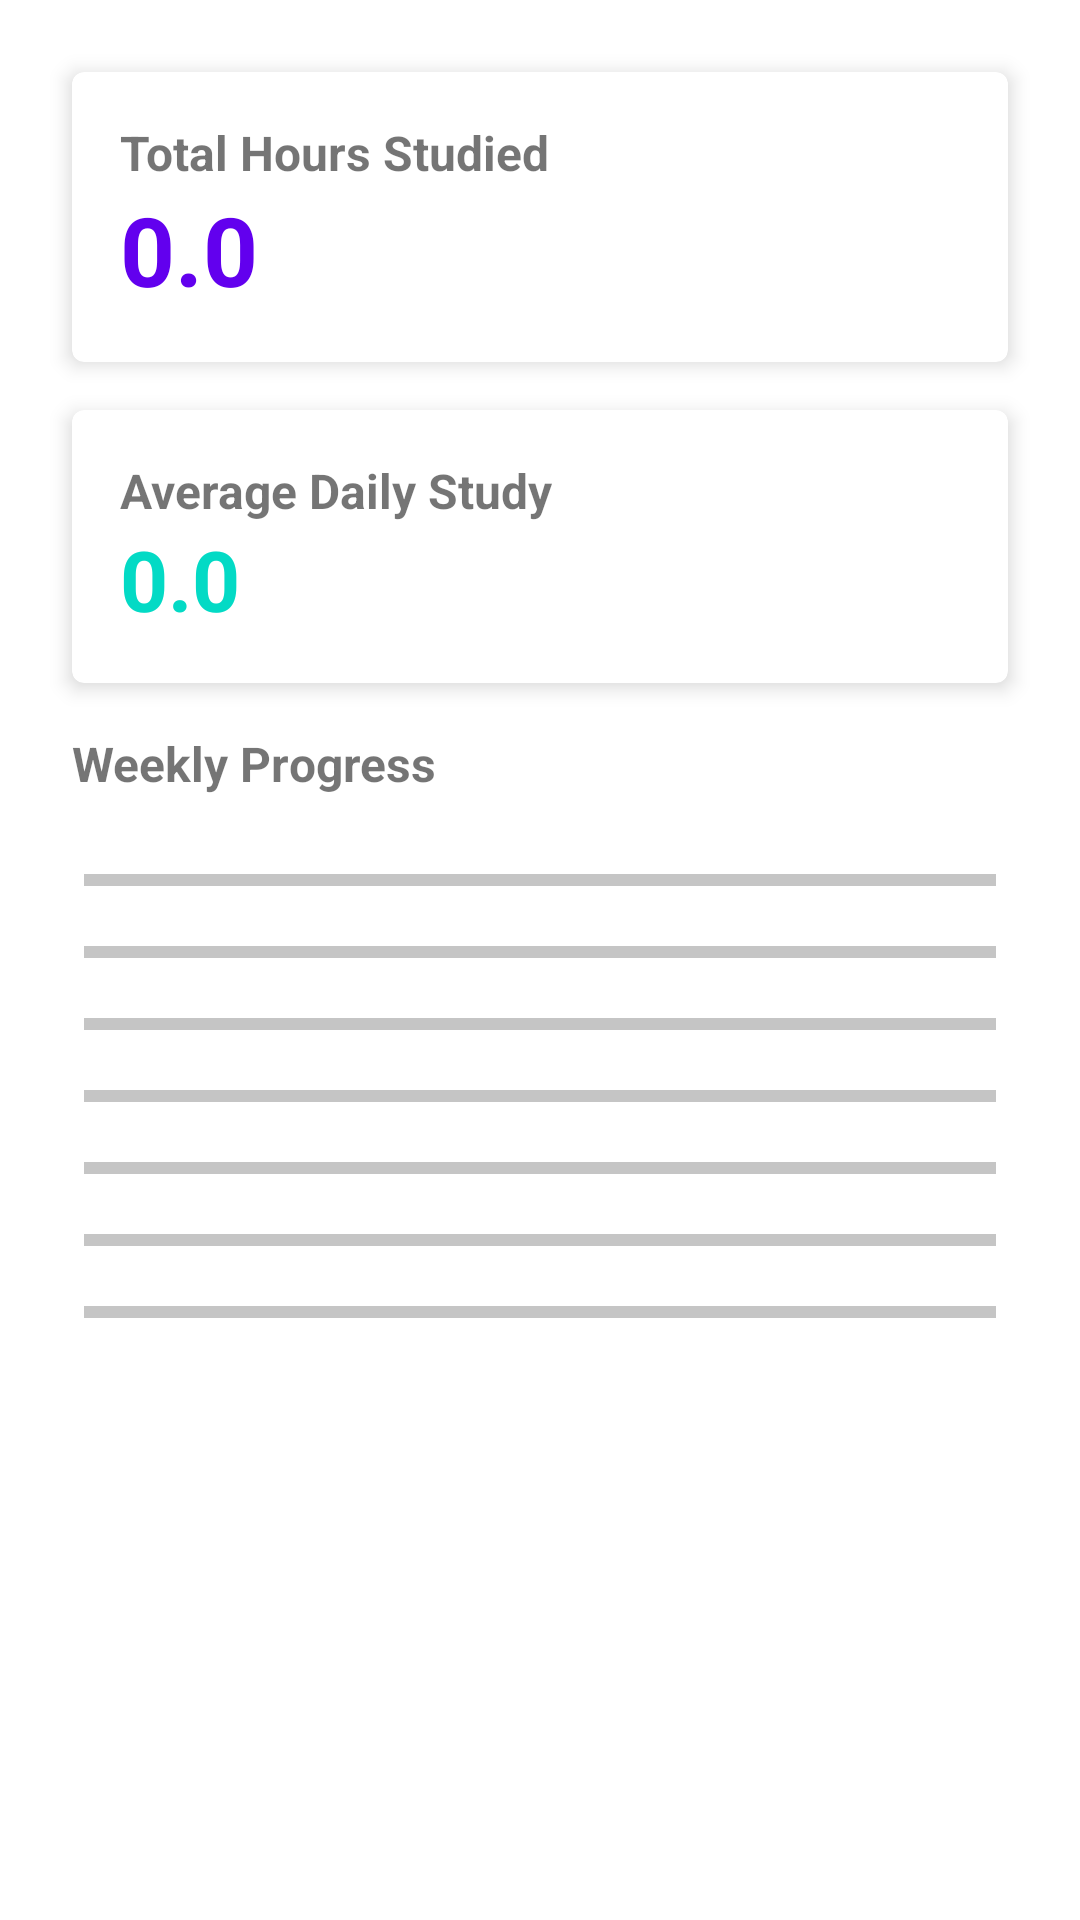

This screen was rendered from an Android layout file. Write that file and the resources it references.
<!-- AndroidManifest.xml: application theme Theme.NEETStudyPlanner -->
<!-- res/layout/fragment_progress.xml -->
<?xml version="1.0" encoding="utf-8"?>
<LinearLayout xmlns:android="http://schemas.android.com/apk/res/android"
    xmlns:app="http://schemas.android.com/apk/res-auto"
    android:layout_width="match_parent"
    android:layout_height="match_parent"
    android:orientation="vertical"
    android:padding="@dimen/activity_horizontal_margin">

    <com.google.android.material.card.MaterialCardView
        android:layout_width="match_parent"
        android:layout_height="wrap_content"
        android:layout_margin="@dimen/card_margin"
        app:cardElevation="4dp">

        <LinearLayout
            android:layout_width="match_parent"
            android:layout_height="wrap_content"
            android:orientation="vertical"
            android:padding="16dp">

            <TextView
                android:layout_width="wrap_content"
                android:layout_height="wrap_content"
                android:text="@string/total_hours_studied"
                android:textSize="@dimen/text_size_medium"
                android:textStyle="bold" />

            <TextView
                android:id="@+id/tvTotalHoursStudied"
                android:layout_width="wrap_content"
                android:layout_height="wrap_content"
                android:text="0.0"
                android:textSize="32sp"
                android:textStyle="bold"
                android:textColor="@color/primary_color" />
        </LinearLayout>
    </com.google.android.material.card.MaterialCardView>

    <com.google.android.material.card.MaterialCardView
        android:layout_width="match_parent"
        android:layout_height="wrap_content"
        android:layout_margin="@dimen/card_margin"
        app:cardElevation="4dp">

        <LinearLayout
            android:layout_width="match_parent"
            android:layout_height="wrap_content"
            android:orientation="vertical"
            android:padding="16dp">

            <TextView
                android:layout_width="wrap_content"
                android:layout_height="wrap_content"
                android:text="Average Daily Study"
                android:textSize="@dimen/text_size_medium"
                android:textStyle="bold" />

            <TextView
                android:id="@+id/tvAverageDailyHours"
                android:layout_width="wrap_content"
                android:layout_height="wrap_content"
                android:text="0.0"
                android:textSize="28sp"
                android:textStyle="bold"
                android:textColor="@color/secondary_color" />
        </LinearLayout>
    </com.google.android.material.card.MaterialCardView>

    <TextView
        android:layout_width="wrap_content"
        android:layout_height="wrap_content"
        android:text="@string/weekly_progress"
        android:textSize="@dimen/text_size_medium"
        android:textStyle="bold"
        android:layout_margin="8dp" />

    <LinearLayout
        android:layout_width="match_parent"
        android:layout_height="wrap_content"
        android:orientation="vertical"
        android:layout_margin="@dimen/card_margin">

        <ProgressBar
            android:id="@+id/progressDay1"
            style="?android:attr/progressBarStyleHorizontal"
            android:layout_width="match_parent"
            android:layout_height="wrap_content"
            android:layout_margin="4dp"
            android:progress="0" />

        <ProgressBar
            android:id="@+id/progressDay2"
            style="?android:attr/progressBarStyleHorizontal"
            android:layout_width="match_parent"
            android:layout_height="wrap_content"
            android:layout_margin="4dp"
            android:progress="0" />

        <ProgressBar
            android:id="@+id/progressDay3"
            style="?android:attr/progressBarStyleHorizontal"
            android:layout_width="match_parent"
            android:layout_height="wrap_content"
            android:layout_margin="4dp"
            android:progress="0" />

        <ProgressBar
            android:id="@+id/progressDay4"
            style="?android:attr/progressBarStyleHorizontal"
            android:layout_width="match_parent"
            android:layout_height="wrap_content"
            android:layout_margin="4dp"
            android:progress="0" />

        <ProgressBar
            android:id="@+id/progressDay5"
            style="?android:attr/progressBarStyleHorizontal"
            android:layout_width="match_parent"
            android:layout_height="wrap_content"
            android:layout_margin="4dp"
            android:progress="0" />

        <ProgressBar
            android:id="@+id/progressDay6"
            style="?android:attr/progressBarStyleHorizontal"
            android:layout_width="match_parent"
            android:layout_height="wrap_content"
            android:layout_margin="4dp"
            android:progress="0" />

        <ProgressBar
            android:id="@+id/progressDay7"
            style="?android:attr/progressBarStyleHorizontal"
            android:layout_width="match_parent"
            android:layout_height="wrap_content"
            android:layout_margin="4dp"
            android:progress="0" />
    </LinearLayout>

</LinearLayout>
<!-- resources referenced by this layout -->
<resources>
  <color name="primary_color">#FF6200EE</color>
  <color name="secondary_color">#FF03DAC5</color>
  <dimen name="activity_horizontal_margin">16dp</dimen>
  <dimen name="card_margin">8dp</dimen>
  <dimen name="text_size_medium">16sp</dimen>
  <string name="total_hours_studied">Total Hours Studied</string>
  <string name="weekly_progress">Weekly Progress</string>
  <style name="Theme.NEETStudyPlanner" parent="Base.Theme.NEETStudyPlanner" />
  <style name="Base.Theme.NEETStudyPlanner" parent="Theme.MaterialComponents.DayNight.DarkActionBar">
          <item name="colorPrimary">@color/primary_color</item>
          <item name="colorPrimaryVariant">@color/purple_700</item>
          <item name="colorSecondary">@color/secondary_color</item>
          <item name="colorSecondaryVariant">@color/teal_700</item>
          <item name="colorError">@color/error_red</item>
          <item name="android:colorBackground">@color/white</item>
          <item name="android:colorForeground">@color/black</item>
          <item name="android:textColorPrimary">@color/black</item>
          <item name="android:textColorSecondary">@color/dark_gray</item>
      </style>
  <color name="purple_700">#FF3700B3</color>
  <color name="teal_700">#FF018786</color>
  <color name="error_red">#FFF44336</color>
  <color name="white">#FFFFFFFF</color>
  <color name="black">#FF000000</color>
  <color name="dark_gray">#FF212121</color>
</resources>
